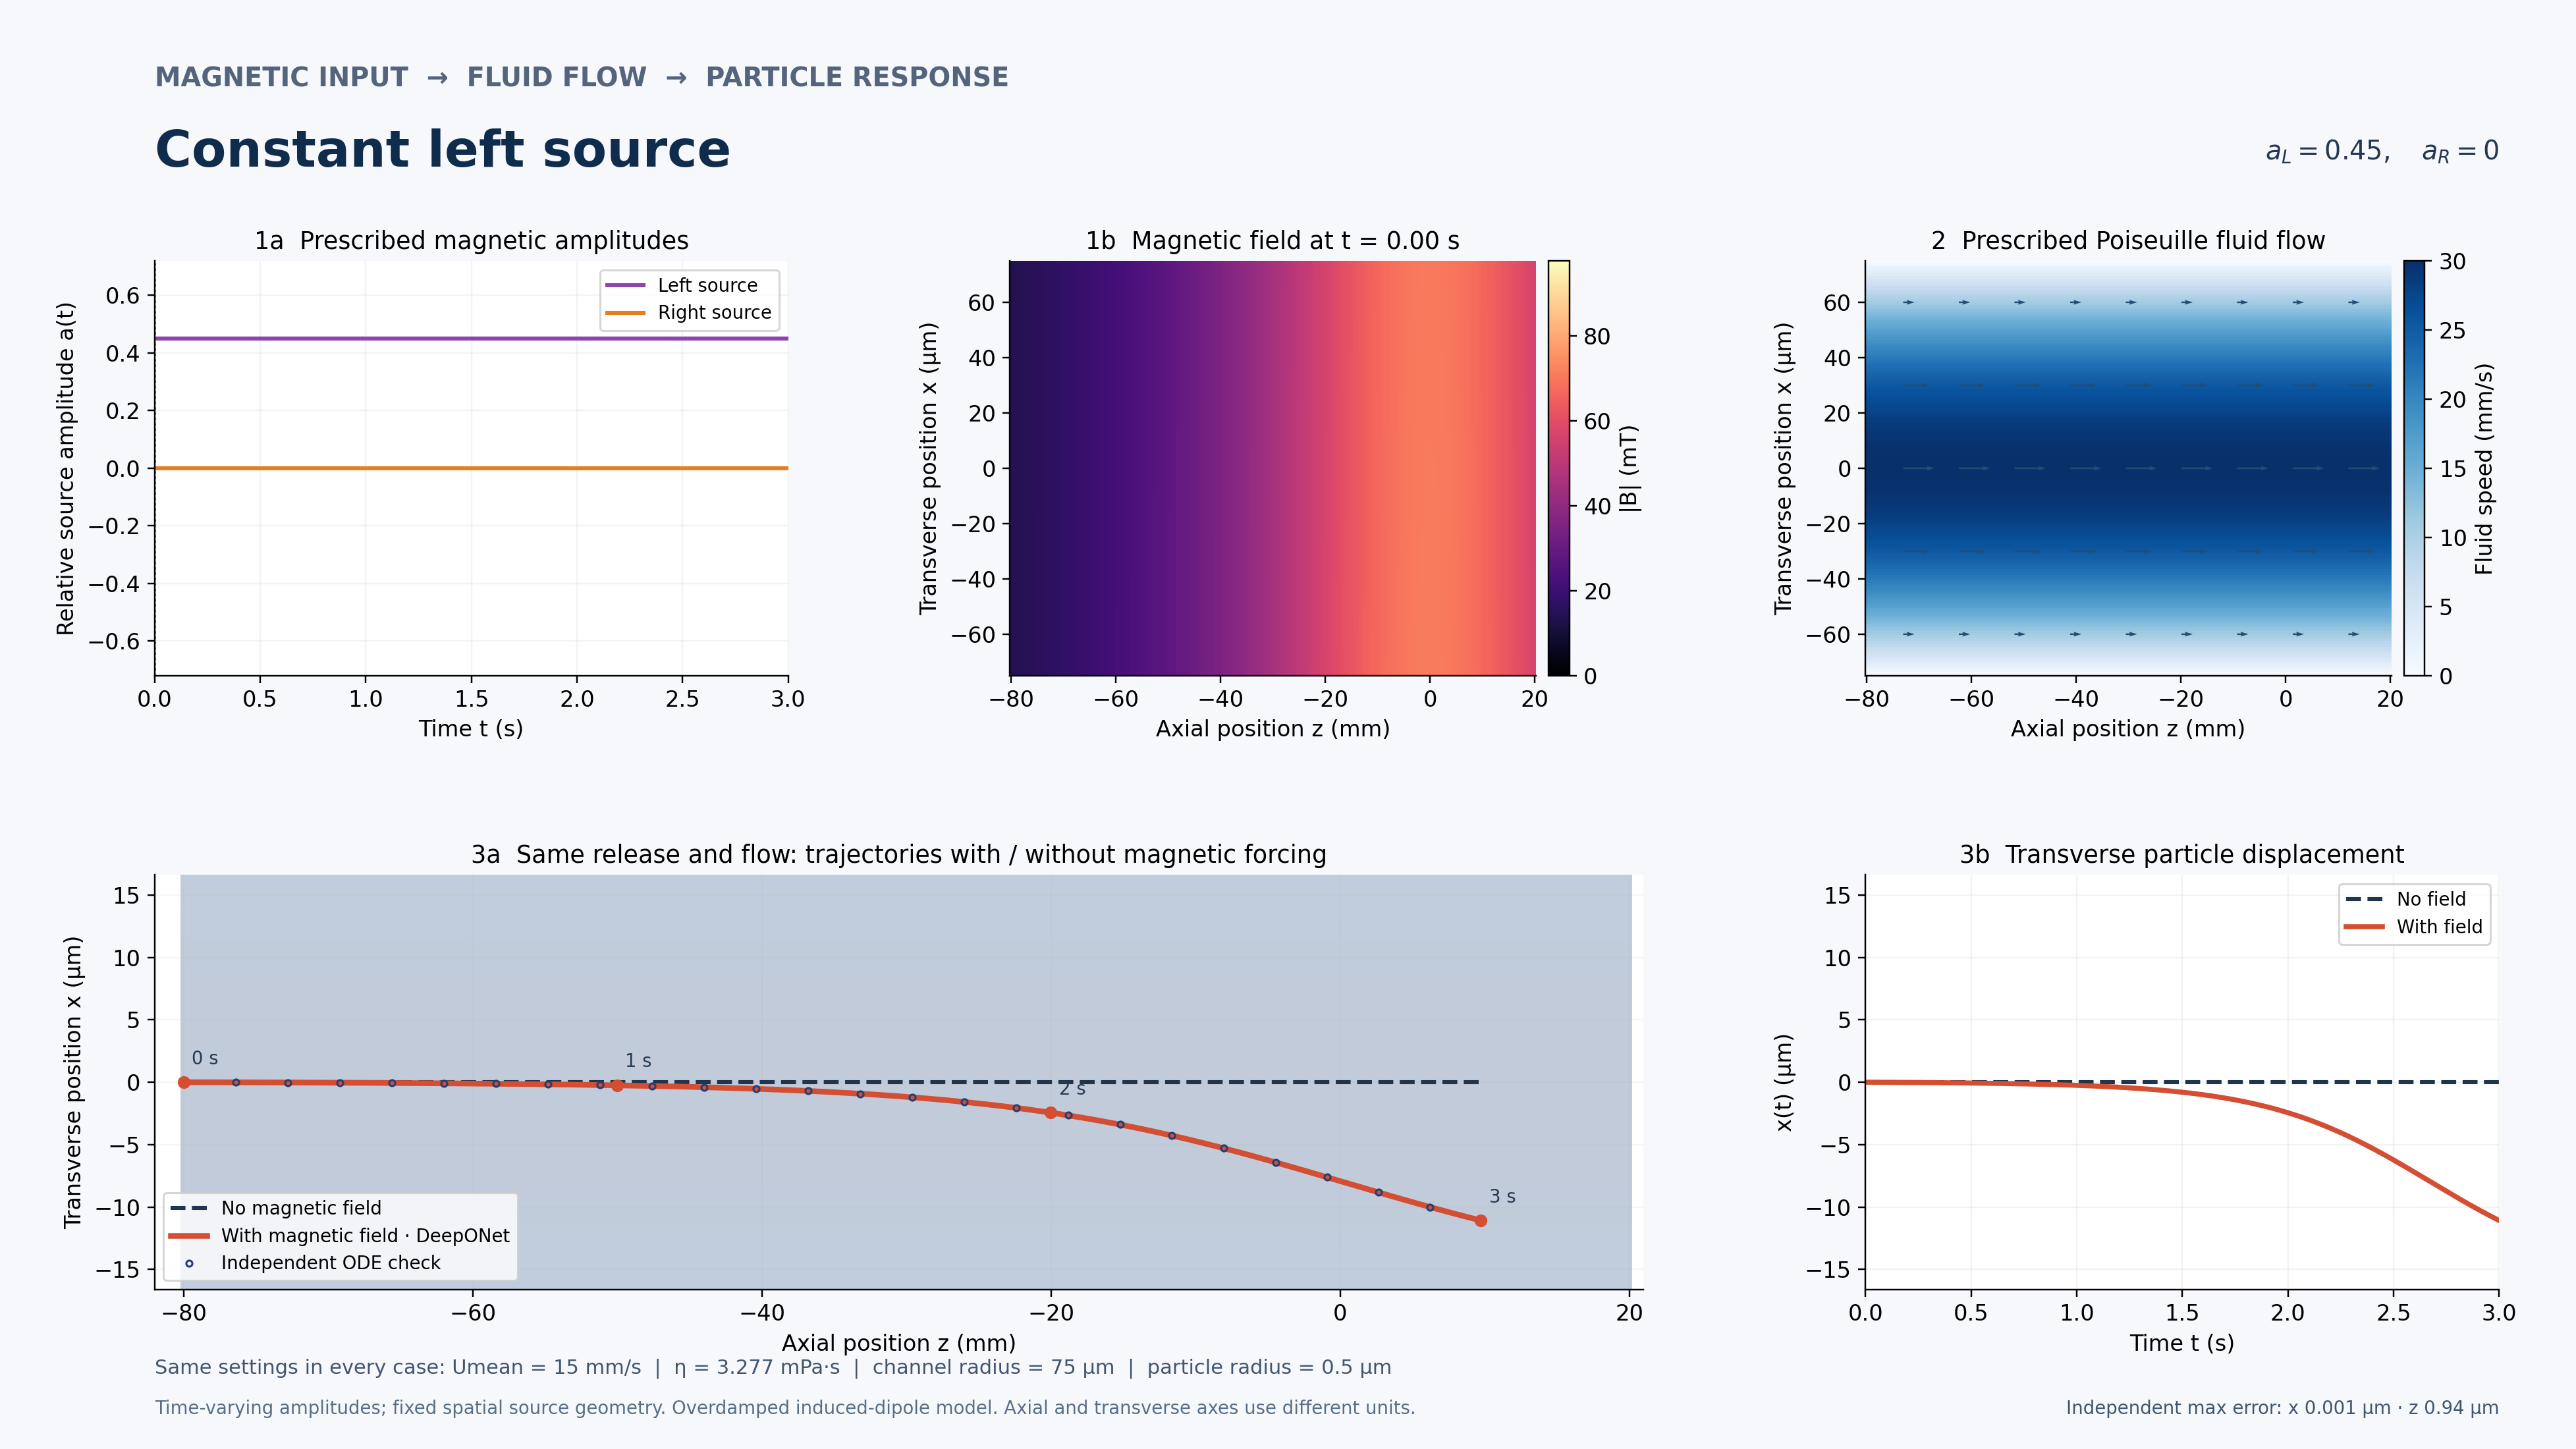

The file beside this chart, header and first rows:
time_s, a_left, a_right, Bx_T, Bz_T, Fmx_N, Fmz_N, x_no_field_m, z_no_field_m, x_operator_m, z_operator_m, x_reference_m, z_reference_m
0.000000000000000000e+00, 4.500000000000000111e-01, 0.000000000000000000e+00, -8.482300164692441885e-03, -1.130973355292325642e-02, -2.498243614025743257e-15, 4.996487228051486514e-15, 0.000000000000000000e+00, -8.000000000000000167e-02, 0.000000000000000000e+00, -8.000000000000000167e-02, 0.000000000000000000e+00, -8.000000000000000167e-02
5.000000000000000104e-03, 4.500000000000000111e-01, 0.000000000000000000e+00, -8.490749039226594755e-03, -1.135650104496976030e-02, -2.520842136930718692e-15, 5.032231135321956145e-15, 0.000000000000000000e+00, -7.985000000000000431e-02, -4.065489516537474400e-10, -7.984999949743463998e-02, -4.062798207619249458e-10, -7.984999918820474829e-02
1.000000000000000021e-02, 4.500000000000000111e-01, 0.000000000000000000e+00, -8.499129987500372505e-03, -1.140349853957176550e-02, -2.543670765040266256e-15, 5.068264079008760082e-15, 0.000000000000000000e+00, -7.969999999999999307e-02, -8.172543981345423881e-10, -7.969999962439323904e-02, -8.162368409954235158e-10, -7.969999837060819103e-02
1.499999999999999944e-02, 4.500000000000000111e-01, 0.000000000000000000e+00, -8.507441902000931547e-03, -1.145072720542798968e-02, -2.566732066136569712e-15, 5.104588580103036912e-15, 0.000000000000000000e+00, -7.954999999999999571e-02, -1.232327922516246885e-09, -7.955000041002732725e-02, -1.229908537559687383e-09, -7.954999754717240190e-02
2.000000000000000042e-02, 4.500000000000000111e-01, 0.000000000000000000e+00, -8.515683663915937437e-03, -1.149818822201376968e-02, -2.590028641824504176e-15, 5.141207187153763317e-15, 0.000000000000000000e+00, -7.940000000000001223e-02, -1.653090324070253982e-09, -7.940000186345624877e-02, -1.647332806737924998e-09, -7.939999671785930024e-02
2.500000000000000139e-02, 4.500000000000000111e-01, 0.000000000000000000e+00, -8.523854144091071519e-03, -1.154588278655312161e-02, -2.613563131452636516e-15, 5.178122481939000546e-15, 0.000000000000000000e+00, -7.925000000000000100e-02, -2.081878366388869239e-09, -7.925000395235043404e-02, -2.068547969276421392e-09, -7.924999588263058337e-02
2.999999999999999889e-02, 4.500000000000000111e-01, 0.000000000000000000e+00, -8.531952191607201225e-03, -1.159381206108773751e-02, -2.637338186077966109e-15, 5.215337037296353387e-15, 0.000000000000000000e+00, -7.910000000000000364e-02, -2.515183872146462621e-09, -7.910000677029420391e-02, -2.493592775487080676e-09, -7.909999504144783755e-02
3.500000000000000333e-02, 4.500000000000000111e-01, 0.000000000000000000e+00, -8.539976720769169513e-03, -1.164197769174275636e-02, -2.661356728067046745e-15, 5.252853822391521225e-15, 0.000000000000000000e+00, -7.895000000000000628e-02, -2.946069467675920945e-09, -7.895000892007260351e-02, -2.922506410414267773e-09, -7.894999419427248255e-02
4.000000000000000083e-02, 4.500000000000000111e-01, 0.000000000000000000e+00, -8.547926656552648148e-03, -1.169038147901798469e-02, -2.685621792762708546e-15, 5.290675953901259695e-15, 0.000000000000000000e+00, -7.880000000000000893e-02, -3.379330376547460816e-09, -7.880000856688275379e-02, -3.355328499066759293e-09, -7.879999334106575770e-02
4.499999999999999833e-02, 4.500000000000000111e-01, 0.000000000000000000e+00, -8.555800646966645745e-03, -1.173902362932355802e-02, -2.710135646896835661e-15, 5.328805322502152368e-15, 0.000000000000000000e+00, -7.864999999999999769e-02, -3.817035568624026201e-09, -7.865000883033677892e-02, -3.792099111715656271e-09, -7.864999248178876357e-02
5.000000000000000278e-02, 4.500000000000000111e-01, 0.000000000000000000e+00, -8.563597492149039453e-03, -1.178790534433784426e-02, -2.734901083050580864e-15, 5.367244612788147597e-15, 0.000000000000000000e+00, -7.850000000000000033e-02, -4.259649762881931618e-09, -7.850000973690536565e-02, -4.232858769259100014e-09, -7.849999161640246192e-02
5.500000000000000028e-02, 4.500000000000000111e-01, 0.000000000000000000e+00, -8.571315980650319119e-03, -1.183702784072736616e-02, -2.759920932808355786e-15, 5.405996541902205264e-15, 0.000000000000000000e+00, -7.835000000000000298e-02, -4.709098937463623156e-09, -7.835001128046120700e-02, -4.677648448654612442e-09, -7.834999074486762027e-02
5.999999999999999778e-02, 4.500000000000000111e-01, 0.000000000000000000e+00, -8.578954887444411107e-03, -1.188639234324860051e-02, -2.785198063709719313e-15, 5.445063854009448925e-15, 0.000000000000000000e+00, -7.820000000000000562e-02, -5.166778172249508715e-09, -7.820001344422908285e-02, -5.126509588420001015e-09, -7.819998986714493672e-02
6.500000000000000222e-02, 4.500000000000000111e-01, 0.000000000000000000e+00, -8.586512961888764089e-03, -1.193600002192299163e-02, -2.810735347012655186e-15, 5.484449269135927854e-15, 0.000000000000000000e+00, -7.805000000000000826e-02, -5.626615515412668963e-09, -7.805001639151548654e-02, -5.579484094203624826e-09, -7.804998898319488732e-02
7.000000000000000666e-02, 4.500000000000000111e-01, 0.000000000000000000e+00, -8.593989097051705009e-03, -1.198585310529313303e-02, -2.836536235415918655e-15, 5.524156372687388068e-15, 0.000000000000000000e+00, -7.790000000000001090e-02, -6.084488230200360226e-09, -7.790001711838911991e-02, -6.036614344424957399e-09, -7.789998809297782323e-02
7.499999999999999722e-02, 4.500000000000000111e-01, 0.000000000000000000e+00, -8.601381958568328837e-03, -1.203595241283579587e-02, -2.862603491184751712e-15, 5.564187656082321723e-15, 0.000000000000000000e+00, -7.774999999999999967e-02, -6.546420491193768587e-09, -7.775001690005846344e-02, -6.497943195986332505e-09, -7.774998719645398459e-02
8.000000000000000167e-02, 4.500000000000000111e-01, 0.000000000000000000e+00, -8.608690185333063571e-03, -1.208629866862773357e-02, -2.888939855360164296e-15, 5.604545550387212315e-15, 0.000000000000000000e+00, -7.760000000000000231e-02, -7.013158680382498364e-09, -7.760001728453168324e-02, -6.963513990056781262e-09, -7.759998629358345890e-02
8.500000000000000611e-02, 4.500000000000000111e-01, 0.000000000000000000e+00, -8.615912478191928639e-03, -1.213689310752579659e-02, -2.915548366624311258e-15, 5.645232914596249842e-15, 0.000000000000000000e+00, -7.745000000000000495e-02, -7.485548179459507184e-09, -7.745001829197371845e-02, -7.433370557928875360e-09, -7.744998538432620871e-02
8.999999999999999667e-02, 4.500000000000000111e-01, 0.000000000000000000e+00, -8.623047525637772895e-03, -1.218773698232152036e-02, -2.942432107643117892e-15, 5.686252644440829328e-15, 0.000000000000000000e+00, -7.730000000000000759e-02, -7.965996722631197282e-09, -7.730001990195460582e-02, -7.907557226949524376e-09, -7.729998446864204398e-02
9.500000000000000111e-02, 4.500000000000000111e-01, 0.000000000000000000e+00, -8.630093997892175281e-03, -1.223883153436144955e-02, -2.969594189875162995e-15, 5.727607647981981419e-15, 0.000000000000000000e+00, -7.715000000000001024e-02, -8.453885335239026302e-09, -7.715002214102935352e-02, -8.386118826525661875e-09, -7.714998354649067747e-02
1.000000000000000056e-01, 4.500000000000000111e-01, 0.000000000000000000e+00, -8.637050539488631135e-03, -1.229017794817783941e-02, -2.997037729340453413e-15, 5.769300807866418341e-15, 0.000000000000000000e+00, -7.700000000000001288e-02, -8.941733283083765334e-09, -7.700002521419467560e-02, -8.869100694205759171e-09, -7.699998261783168318e-02
1.049999999999999961e-01, 4.500000000000000111e-01, 0.000000000000000000e+00, -8.643915999547046106e-03, -1.234177905626389002e-02, -3.024766765441163591e-15, 5.811336374874431628e-15, 0.000000000000000000e+00, -7.685000000000001552e-02, -9.429451313140431920e-09, -7.685002455498760043e-02, -9.356548681838151895e-09, -7.684998168262452412e-02
1.100000000000000006e-01, 4.500000000000000111e-01, 0.000000000000000000e+00, -8.650688804908787319e-03, -1.239363465590256029e-02, -3.052783748291858965e-15, 5.853716155887998527e-15, 0.000000000000000000e+00, -7.670000000000000429e-02, -9.922184405180117993e-09, -7.670002445632884136e-02, -9.848509161807183590e-09, -7.669998074082853834e-02
1.150000000000000050e-01, 4.500000000000000111e-01, 0.000000000000000000e+00, -8.657367564291331558e-03, -1.244574600541388694e-02, -3.081091943411567217e-15, 5.896443164194964532e-15, 0.000000000000000000e+00, -7.655000000000000693e-02, -1.042019106297133238e-08, -7.655002494491568166e-02, -1.034502903334807621e-08, -7.654997979240295292e-02
1.199999999999999956e-01, 4.500000000000000111e-01, 0.000000000000000000e+00, -8.663950871778179283e-03, -1.249811437293464264e-02, -3.109694659037538222e-15, 5.939520444647888625e-15, 0.000000000000000000e+00, -7.640000000000000957e-02, -1.092483705205307921e-08, -7.640002603057968744e-02, -1.084615572894160370e-08, -7.639997883730692552e-02
1.250000000000000000e-01, 4.500000000000000111e-01, 0.000000000000000000e+00, -8.670437307365119056e-03, -1.255074104294292073e-02, -3.138595250320799583e-15, 5.982951079366306186e-15, 0.000000000000000000e+00, -7.625000000000001221e-02, -1.143851873484628147e-08, -7.625002768805350106e-02, -1.135193722078958940e-08, -7.624997787549946116e-02
1.300000000000000044e-01, 4.500000000000000111e-01, 0.000000000000000000e+00, -8.676825427947390187e-03, -1.260362726365637891e-02, -3.167797090598835409e-15, 6.026738142975784621e-15, 0.000000000000000000e+00, -7.610000000000001485e-02, -1.195791775765159407e-08, -7.610003000735786338e-02, -1.186242202737215371e-08, -7.609997690693948158e-02
1.350000000000000089e-01, 4.500000000000000111e-01, 0.000000000000000000e+00, -8.683113828981877183e-03, -1.265677476559453479e-02, -3.197303860085918591e-15, 6.070885134135301572e-15, 0.000000000000000000e+00, -7.595000000000001750e-02, -1.247583386700622739e-08, -7.595003173065076330e-02, -1.237765922008788823e-08, -7.594997593158583915e-02
1.400000000000000133e-01, 4.500000000000000111e-01, 0.000000000000000000e+00, -8.689301106701288399e-03, -1.271018543757315017e-02, -3.227119373067971156e-15, 6.115395715341068664e-15, 0.000000000000000000e+00, -7.580000000000002014e-02, -1.299631082927627853e-08, -7.580003119113218335e-02, -1.289769842997789119e-08, -7.579997494939726133e-02
1.449999999999999900e-01, 4.500000000000000111e-01, 0.000000000000000000e+00, -8.695385655644599296e-03, -1.276385957926792769e-02, -3.257246596824167131e-15, 6.160272249094060896e-15, 0.000000000000000000e+00, -7.565000000000000890e-02, -1.352216462586769116e-08, -7.565003119622529248e-02, -1.342258985453479398e-08, -7.564997396033243393e-02
1.499999999999999944e-01, 4.500000000000000111e-01, 0.000000000000000000e+00, -8.701365970357694338e-03, -1.281779847785654951e-02, -3.287689085790212372e-15, 6.205517940992560059e-15, 0.000000000000000000e+00, -7.550000000000001155e-02, -1.405391022381316579e-08, -7.550003177026373691e-02, -1.395238426459783764e-08, -7.549997296434990401e-02
1.549999999999999989e-01, 4.500000000000000111e-01, 0.000000000000000000e+00, -8.707240530033268783e-03, -1.287200343419242846e-02, -3.318450443274620027e-15, 6.251136033409437872e-15, 0.000000000000000000e+00, -7.535000000000001419e-02, -1.459351272110397646e-08, -7.535003290981845403e-02, -1.448713301133508622e-08, -7.534997196140823250e-02
1.600000000000000033e-01, 4.500000000000000111e-01, 0.000000000000000000e+00, -8.713007796757205395e-03, -1.292647575552865157e-02, -3.349534317930696982e-15, 6.297129799279994688e-15, 0.000000000000000000e+00, -7.520000000000001683e-02, -1.514246130911223884e-08, -7.520003460444230070e-02, -1.502688803331386556e-08, -7.519997095146582766e-02
1.650000000000000078e-01, 4.500000000000000111e-01, 0.000000000000000000e+00, -8.718666206474686223e-03, -1.298121669384630882e-02, -3.380944368559435140e-15, 6.343502488409659747e-15, 0.000000000000000000e+00, -7.505000000000001947e-02, -1.569493617649753771e-08, -7.505003700597241700e-02, -1.557170186366056736e-08, -7.504996993448108389e-02
1.700000000000000122e-01, 4.500000000000000111e-01, 0.000000000000000000e+00, -8.724214282307501261e-03, -1.303622854809933368e-02, -3.412684901881504625e-15, 6.390258267205618946e-15, 0.000000000000000000e+00, -7.490000000000002212e-02, -1.624598915466734779e-08, -7.490003742543983878e-02, -1.612162763731094183e-08, -7.489996891041234006e-02
1.750000000000000167e-01, 4.500000000000000111e-01, 0.000000000000000000e+00, -8.729650388738801822e-03, -1.309151223020594418e-02, -3.444759474328021149e-15, 6.437400157135449638e-15, 0.000000000000000000e+00, -7.475000000000001088e-02, -1.680167882673709528e-08, -7.475003698959810372e-02, -1.667671909835198739e-08, -7.474996787921787955e-02
1.799999999999999933e-01, 4.500000000000000111e-01, 0.000000000000000000e+00, -8.734972864823328104e-03, -1.314706855255408369e-02, -3.477171622799936119e-15, 6.484931114981708724e-15, 0.000000000000000000e+00, -7.460000000000001352e-02, -1.736318825905668405e-08, -7.460003708166501601e-02, -1.723703060745665992e-08, -7.459996684085588858e-02
1.849999999999999978e-01, 4.500000000000000111e-01, 0.000000000000000000e+00, -8.740180082417697838e-03, -1.320289883009525059e-02, -3.509925217938480342e-15, 6.532854550370905450e-15, 0.000000000000000000e+00, -7.445000000000001616e-02, -1.793141156536357448e-08, -7.445003772046540624e-02, -1.780261714941249022e-08, -7.444996579528460889e-02
1.900000000000000022e-01, 4.500000000000000111e-01, 0.000000000000000000e+00, -8.745270396867723880e-03, -1.325900439397142277e-02, -3.543024185196415488e-15, 6.581173913982961564e-15, 0.000000000000000000e+00, -7.430000000000001881e-02, -1.850879209311144044e-08, -7.430003889040487364e-02, -1.837353434074534043e-08, -7.429996474246219895e-02
1.950000000000000067e-01, 4.500000000000000111e-01, 0.000000000000000000e+00, -8.750242142431993372e-03, -1.331538656212281034e-02, -3.576472487969957041e-15, 6.629892671455806169e-15, 0.000000000000000000e+00, -7.415000000000002145e-02, -1.909487313693370121e-08, -7.415004062055587097e-02, -1.894983843743948729e-08, -7.414996368234681723e-02
2.000000000000000111e-01, 4.500000000000000111e-01, 0.000000000000000000e+00, -8.755093627165007678e-03, -1.337204659594158976e-02, -3.610274101831847279e-15, 6.679014264779830161e-15, 0.000000000000000000e+00, -7.400000000000002409e-02, -1.968246308870912447e-08, -7.400004309816383963e-02, -1.953158634275523336e-08, -7.399996261489656668e-02
2.050000000000000155e-01, 4.500000000000000111e-01, 0.000000000000000000e+00, -8.759823275087903760e-03, -1.342898737462172240e-02, -3.644434022090413561e-15, 6.728543573637085430e-15, 0.000000000000000000e+00, -7.385000000000002673e-02, -2.026997005835360774e-08, -7.385004226355276757e-02, -2.011883561514529343e-08, -7.384996154006956415e-02
2.099999999999999922e-01, 4.500000000000000111e-01, 0.000000000000000000e+00, -8.764429242614101348e-03, -1.348620880581809928e-02, -3.678955515397945762e-15, 6.778482927781857949e-15, 0.000000000000000000e+00, -7.370000000000001550e-02, -2.086354007804238945e-08, -7.370004191496605517e-02, -2.071164447627113426e-08, -7.369996045782395422e-02
2.149999999999999967e-01, 4.500000000000000111e-01, 0.000000000000000000e+00, -8.768909788351724258e-03, -1.354371222261442805e-02, -3.713842744469460980e-15, 6.828835917266985765e-15, 0.000000000000000000e+00, -7.355000000000001814e-02, -2.146348523954409462e-08, -7.355004207618430490e-02, -2.131007181912060739e-08, -7.354995936811783985e-02
2.200000000000000011e-01, 4.500000000000000111e-01, 0.000000000000000000e+00, -8.773263152331340145e-03, -1.360149896633438410e-02, -3.749099926114397112e-15, 6.879606167966642860e-15, 0.000000000000000000e+00, -7.340000000000002078e-02, -2.207121196212956157e-08, -7.340004275709534343e-02, -2.191417721622804000e-08, -7.339995827090937952e-02
2.250000000000000056e-01, 4.500000000000000111e-01, 0.000000000000000000e+00, -8.777487556153953235e-03, -1.365957039243980743e-02, -3.784731335638995503e-15, 6.930797347139951868e-15, 0.000000000000000000e+00, -7.325000000000002343e-02, -2.268916509627908045e-08, -7.325004393866343944e-02, -2.252402092799816331e-08, -7.324995716615673169e-02
2.300000000000000100e-01, 4.500000000000000111e-01, 0.000000000000000000e+00, -8.781581196528059560e-03, -1.371792781871716480e-02, -3.820741275327746073e-15, 6.982413116253411653e-15, 0.000000000000000000e+00, -7.310000000000002607e-02, -2.331428488337797038e-08, -7.310004570676133240e-02, -2.313966391113508303e-08, -7.309995605381809647e-02
2.350000000000000144e-01, 4.500000000000000111e-01, 0.000000000000000000e+00, -8.785542279532699422e-03, -1.377657303135087011e-02, -3.857134389432846501e-15, 7.034457580794211715e-15, 0.000000000000000000e+00, -7.295000000000002871e-02, -2.393918012761517626e-08, -7.295004695804629957e-02, -2.376116782717770463e-08, -7.294995493385170171e-02
2.399999999999999911e-01, 4.500000000000000111e-01, 0.000000000000000000e+00, -8.789369000530391704e-03, -1.383550797605201388e-02, -3.893915480615825844e-15, 7.086935025993223259e-15, 0.000000000000000000e+00, -7.280000000000003135e-02, -2.456702007821086723e-08, -7.280004621210260651e-02, -2.438859505114277152e-08, -7.279995380621585854e-02
2.449999999999999956e-01, 4.500000000000000111e-01, 0.000000000000000000e+00, -8.793059433821691015e-03, -1.389473305117207985e-02, -3.931088438670837247e-15, 7.139848389344277260e-15, 0.000000000000000000e+00, -7.265000000000002012e-02, -2.520137594903472824e-08, -7.265004593392747345e-02, -2.502200868027713076e-08, -7.264995267086889197e-02
2.500000000000000000e-01, 4.500000000000000111e-01, 0.000000000000000000e+00, -8.796611697509301372e-03, -1.395424961051925684e-02, -3.968657797725273515e-15, 7.193201484055921979e-15, 0.000000000000000000e+00, -7.250000000000002276e-02, -2.584281742816721367e-08, -7.250004614521363133e-02, -2.566147254292021892e-08, -7.249995152776922414e-02
2.550000000000000044e-01, 4.500000000000000111e-01, 0.000000000000000000e+00, -8.800023889941553309e-03, -1.401405901947764231e-02, -4.006628153303282982e-15, 7.246998164433966226e-15, 0.000000000000000000e+00, -7.235000000000002540e-02, -2.649333703447540822e-08, -7.235004684455209611e-02, -2.630705120747843903e-08, -7.234995037687537434e-02
2.600000000000000089e-01, 4.500000000000000111e-01, 0.000000000000000000e+00, -8.803294088251695584e-03, -1.407416264728003803e-02, -4.045004158199026705e-15, 7.301242318841190021e-15, 0.000000000000000000e+00, -7.220000000000002804e-02, -2.715452145026536396e-08, -7.220004802712902403e-02, -2.695880999151270576e-08, -7.219994921814593125e-02
2.650000000000000133e-01, 4.500000000000000111e-01, 0.000000000000000000e+00, -8.806420342424479963e-03, -1.413456180728689046e-02, -4.083790484440493257e-15, 7.355937813994891585e-15, 0.000000000000000000e+00, -7.205000000000003069e-02, -2.782090583757504116e-08, -7.205004983287109643e-02, -2.761681497094049557e-08, -7.204994805153955295e-02
2.700000000000000178e-01, 4.500000000000000111e-01, 0.000000000000000000e+00, -8.809400729452444845e-03, -1.419525882280890140e-02, -4.122992513707069508e-15, 7.411089466286779249e-15, 0.000000000000000000e+00, -7.190000000000003333e-02, -2.848673203260425642e-08, -7.190004991476760254e-02, -2.828113298935393038e-08, -7.189994687701506404e-02
2.750000000000000222e-01, 4.500000000000000111e-01, 0.000000000000000000e+00, -8.812233239035866666e-03, -1.425625468655488184e-02, -4.162614832842844793e-15, 7.466700923511747888e-15, 0.000000000000000000e+00, -7.175000000000002209e-02, -2.915798718059464524e-08, -7.175004924068985324e-02, -2.895183166745524491e-08, -7.174994569453138626e-02
2.800000000000000266e-01, 4.500000000000000111e-01, 0.000000000000000000e+00, -8.814915836728382317e-03, -1.431755028865663512e-02, -4.202662013563629413e-15, 7.522775765474478054e-15, 0.000000000000000000e+00, -7.160000000000002474e-02, -2.983630061962087285e-08, -7.160004901560566848e-02, -2.962897941261108002e-08, -7.159994450404759403e-02
2.850000000000000311e-01, 4.500000000000000111e-01, 0.000000000000000000e+00, -8.817446489832618528e-03, -1.437914700066384409e-02, -4.243138996241000420e-15, 7.579318040601948818e-15, 0.000000000000000000e+00, -7.145000000000002738e-02, -3.052261528262763835e-08, -7.145004925647026328e-02, -3.031264542852716074e-08, -7.144994330552287276e-02
2.899999999999999800e-01, 4.500000000000000111e-01, 0.000000000000000000e+00, -8.819823144335140266e-03, -1.444104620759062256e-02, -4.284050789696743450e-15, 7.636331842584731592e-15, 0.000000000000000000e+00, -7.130000000000003002e-02, -3.121939251415311740e-08, -7.130004995187518013e-02, -3.100289972504470543e-08, -7.129994209891661605e-02
2.949999999999999845e-01, 4.500000000000000111e-01, 0.000000000000000000e+00, -8.822043721774908837e-03, -1.450324927869731974e-02, -4.325402452536843344e-15, 7.693821282608423625e-15, 0.000000000000000000e+00, -7.115000000000003266e-02, -3.192637169313067381e-08, -7.115005113293963734e-02, -3.169981312806014115e-08, -7.114994088418832852e-02
... 541 more rows
